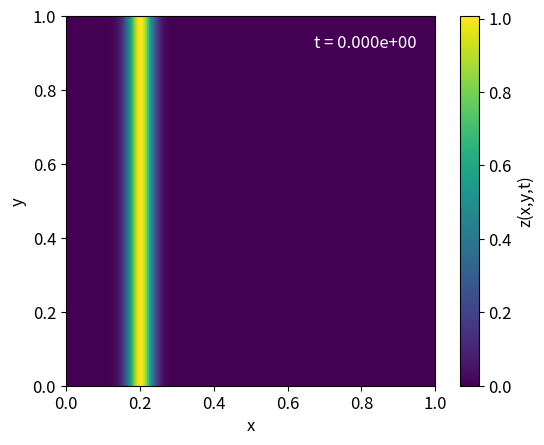

This chart was generated by the following Python code:
import numpy as np
import matplotlib
import matplotlib.pyplot as plt
from matplotlib.animation import FuncAnimation


#
# Let's generate a dummy time series for a function z(x,y,t)
#

# Set up a 2D xy grid
h = 0.005
x_points = np.arange(0, 1+h, h)
y_points = np.arange(0, 1+h, h)
x, y = np.meshgrid(x_points, y_points, sparse=True)

# Array of time points
dt = 0.005
t_points = np.arange(0, 1+dt, dt)

# A function for a Gaussian that is travelling 
# in the x direction and broadening as time passes
def z(x,y,t):
    v = 0.5
    x_c = 0.2
    sigma_x = 0.025 + 0.15 * t
    return 1. / (2 * np.pi * np.sqrt(sigma_x)) * np.exp(-0.5 * (x - x_c - v * t)**2 / sigma_x**2)

# Fill z_data_list with f(x,y,t)
z_data_list = []
for t in t_points:
    z_data = z(x, y, t)
    z_data_list.append(z_data)


#
# Now the list z_data_list contains a series of "frames" of z(x,y,t), 
# where each frame can be plotted as a 2D image using imshow. Let's
# animate it!
#

# Some settings
fontsize = 12
t_min = t_points[0]
x_min, x_max = x_points[0], x_points[-1]
y_min, y_max = y_points[0], y_points[-1]

# Create figure
fig = plt.figure()
ax = plt.gca()

# Create a colour scale normalization according to the max z value in the first frame
norm = matplotlib.cm.colors.Normalize(vmin=0.0, vmax=np.max(z_data_list[0]))

# Plot the first frame
img = ax.imshow(z_data_list[0], extent=[x_min,x_max,y_min,y_max], cmap=plt.get_cmap("viridis"), norm=norm)

# Axis labels
plt.xlabel("x", fontsize=fontsize)
plt.ylabel("y", fontsize=fontsize)
plt.xticks(fontsize=fontsize)
plt.yticks(fontsize=fontsize)

# Add a colourbar
cbar = fig.colorbar(img, ax=ax)
cbar.set_label("z(x,y,t)", fontsize=fontsize)
cbar.ax.tick_params(labelsize=fontsize)

# Add a text element showing the time
time_txt = plt.text(0.95, 0.95, "t = {:.3e}".format(t_min), color="white", 
                    horizontalalignment="right", verticalalignment="top", fontsize=fontsize)

# Function that takes care of updating the z data and other things for each frame
def animation(i):
    # Normalize the colour scale to the current frame?
    norm = matplotlib.cm.colors.Normalize(vmin=0.0, vmax=np.max(z_data_list[i]))
    img.set_norm(norm)

    # Update z data
    img.set_data(z_data_list[i])

    # Update the time label
    current_time = t_min + i * dt
    time_txt.set_text("t = {:.3e}".format(current_time))

    return img

# Use matplotlib.animation.FuncAnimation to put it all together
anim = FuncAnimation(fig, animation, interval=1, frames=np.arange(0, len(z_data_list), 2), repeat=False, blit=0)

# Run the animation!
plt.show()

# # Save the animation
# anim.save('./animation.mp4', writer="ffmpeg", bitrate=-1, fps=30)